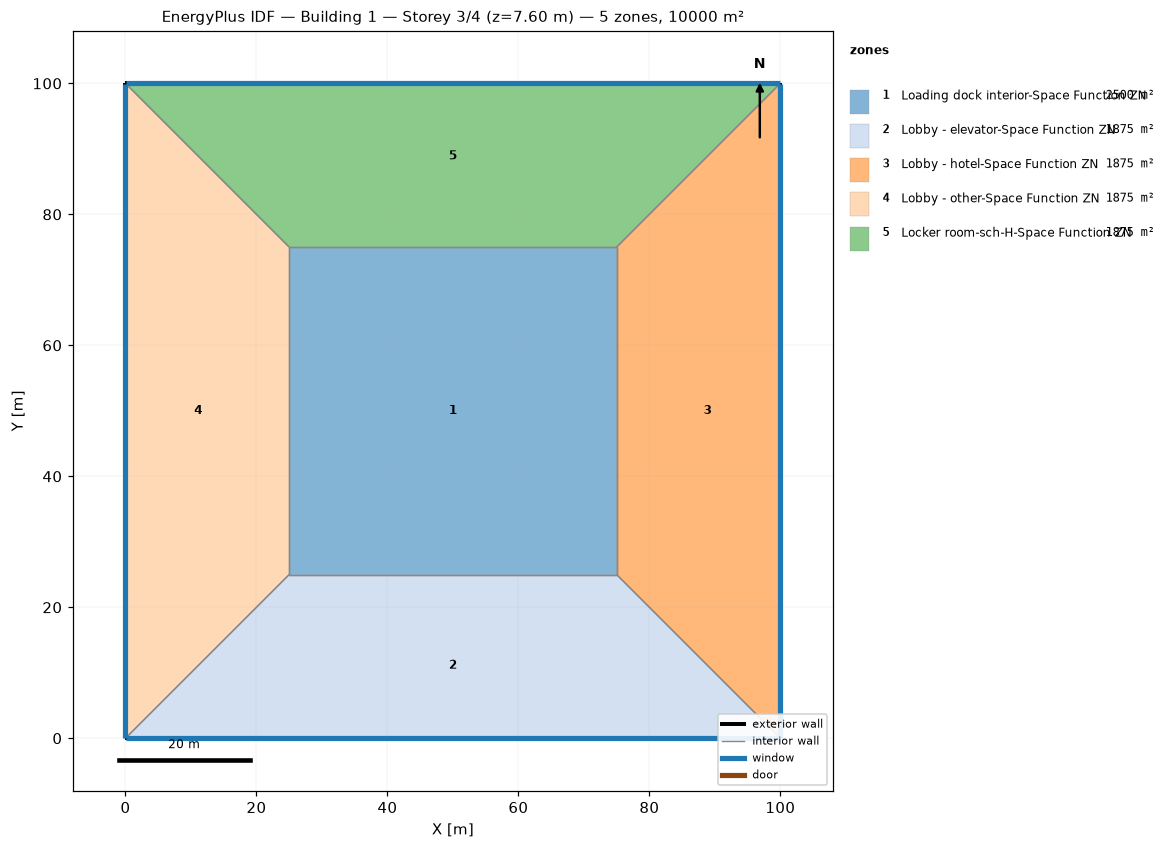
=== STOREY PLAN SPEC (per zone: floor XY polygon, exterior-wall plan segments, windows/doors) ===
zone 1: Loading dock interior-Space Function ZN  (2500.0 m²)
  floor: (25.00, 25.00) (25.00, 75.00) (75.00, 75.00) (75.00, 25.00)
  interior walls: 4
zone 2: Lobby - elevator-Space Function ZN  (1875.0 m²)
  floor: (100.00, 0.00) (0.00, 0.00) (25.00, 25.00) (75.00, 25.00)
  exterior wall: (0.00, 0.00) – (100.00, 0.00)  [100.0 m]
    window: (0.03, 0.00) – (99.97, 0.00)  [95.0 m²]
  interior walls: 3
zone 3: Lobby - hotel-Space Function ZN  (1875.0 m²)
  floor: (100.00, 100.00) (100.00, 0.00) (75.00, 25.00) (75.00, 75.00)
  exterior wall: (100.00, 0.00) – (100.00, 100.00)  [100.0 m]
    window: (100.00, 0.03) – (100.00, 99.97)  [95.0 m²]
  interior walls: 3
zone 4: Lobby - other-Space Function ZN  (1875.0 m²)
  floor: (0.00, 0.00) (0.00, 100.00) (25.00, 75.00) (25.00, 25.00)
  exterior wall: (0.00, 100.00) – (0.00, 0.00)  [100.0 m]
    window: (0.00, 99.97) – (0.00, 0.03)  [95.0 m²]
  interior walls: 3
zone 5: Locker room-sch-H-Space Function ZN  (1875.0 m²)
  floor: (0.00, 100.00) (100.00, 100.00) (75.00, 75.00) (25.00, 75.00)
  exterior wall: (100.00, 100.00) – (0.00, 100.00)  [100.0 m]
    window: (99.97, 100.00) – (0.03, 100.00)  [95.0 m²]
  interior walls: 3

=== DERIVED (storey summary) ===
Building: Building 1
Storey: 3 of 4  (floor level z = 7.60 m)
Storey gross floor area: 10000.0 m²
Zones on this storey: 5
  - Loading dock interior-Space Function ZN: floor 2500.0 m²
  - Lobby - elevator-Space Function ZN: floor 1875.0 m²; exterior wall 100.0 m (380.0 m²); 1 window(s) 95.0 m²; WWR 25.0%
  - Lobby - hotel-Space Function ZN: floor 1875.0 m²; exterior wall 100.0 m (380.0 m²); 1 window(s) 95.0 m²; WWR 25.0%
  - Lobby - other-Space Function ZN: floor 1875.0 m²; exterior wall 100.0 m (380.0 m²); 1 window(s) 95.0 m²; WWR 25.0%
  - Locker room-sch-H-Space Function ZN: floor 1875.0 m²; exterior wall 100.0 m (380.0 m²); 1 window(s) 95.0 m²; WWR 25.0%
Zone adjacency (shared interzone walls):
  - Loading dock interior-Space Function ZN ↔ Lobby - elevator-Space Function ZN
  - Loading dock interior-Space Function ZN ↔ Lobby - hotel-Space Function ZN
  - Loading dock interior-Space Function ZN ↔ Lobby - other-Space Function ZN
  - Loading dock interior-Space Function ZN ↔ Locker room-sch-H-Space Function ZN
  - Lobby - elevator-Space Function ZN ↔ Lobby - hotel-Space Function ZN
  - Lobby - elevator-Space Function ZN ↔ Lobby - other-Space Function ZN
  - Lobby - hotel-Space Function ZN ↔ Locker room-sch-H-Space Function ZN
  - Lobby - other-Space Function ZN ↔ Locker room-sch-H-Space Function ZN